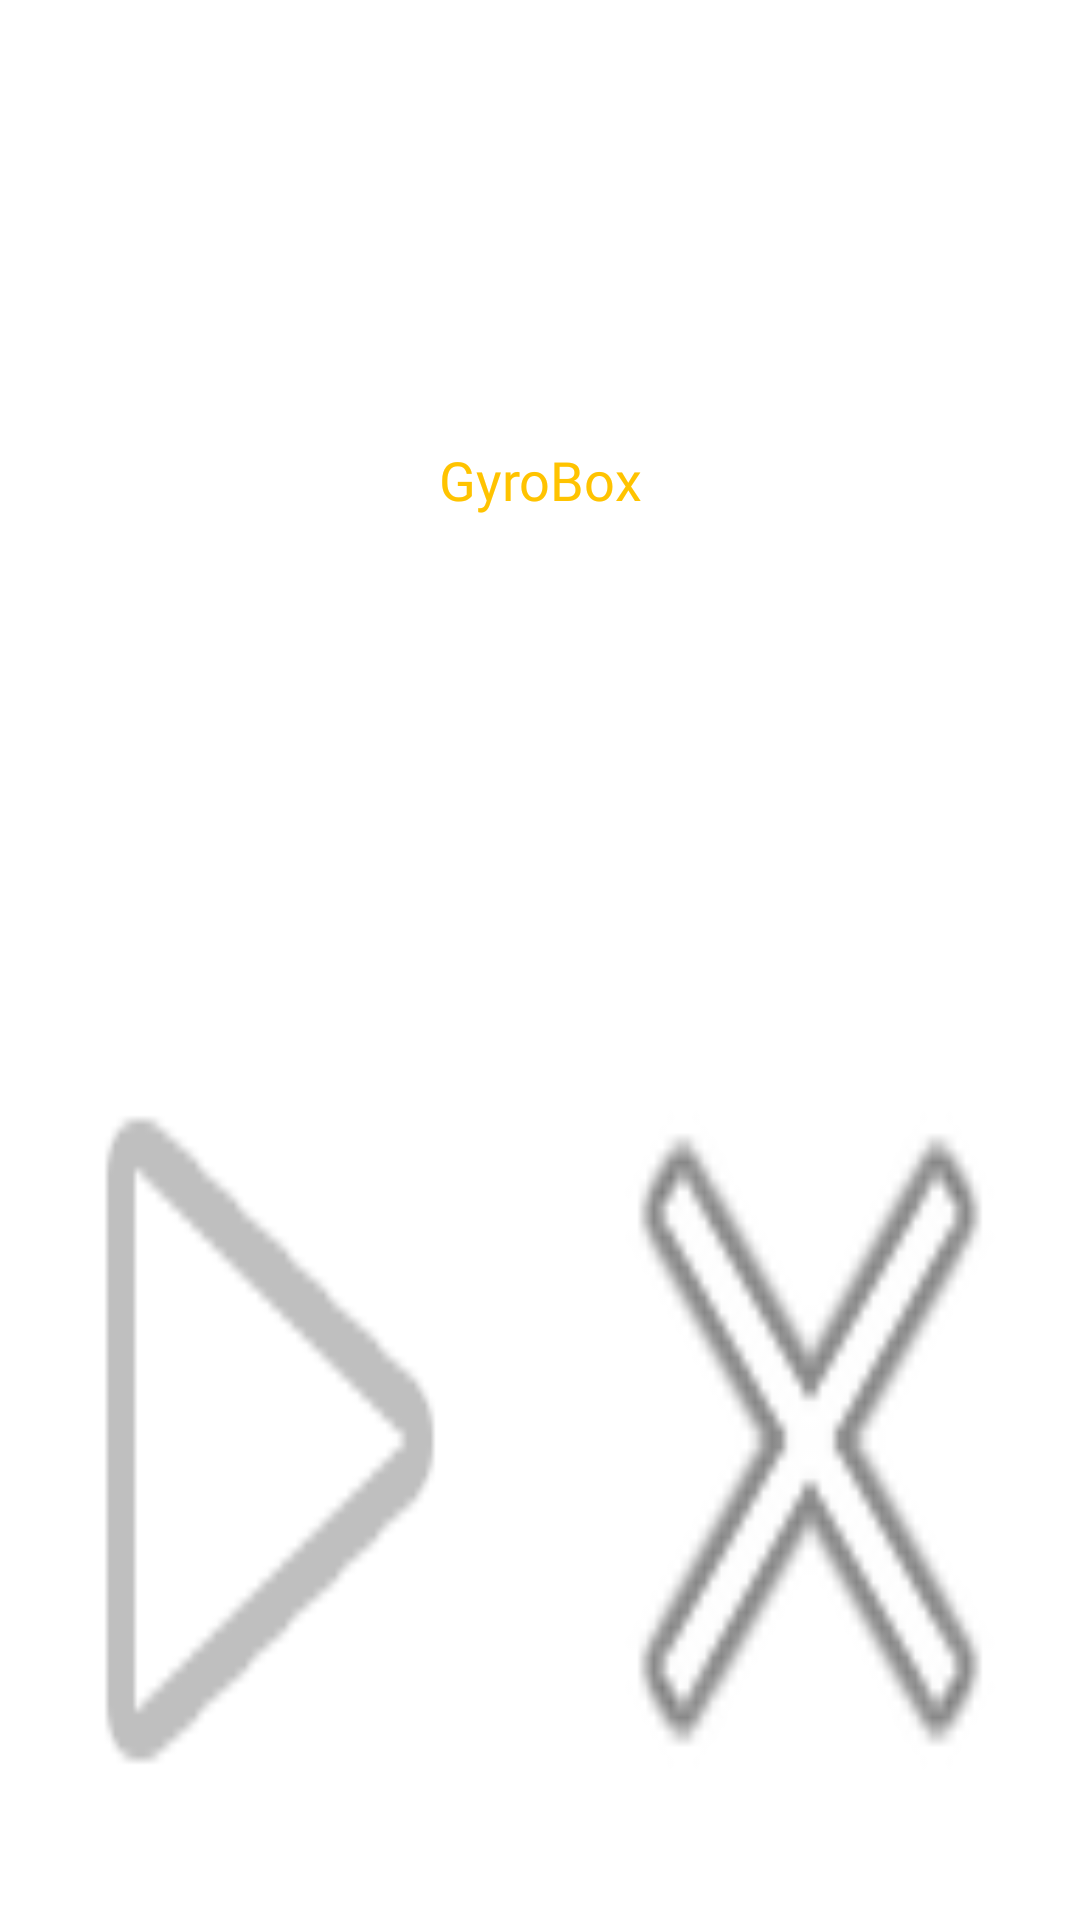

This screen was rendered from an Android layout file. Write that file and the resources it references.
<!-- AndroidManifest.xml: application theme Theme.GyroBox -->
<!-- res/layout/floating.xml -->
<?xml version="1.0" encoding="utf-8"?>

<RelativeLayout
    android:id="@+id/cont"
    xmlns:android="http://schemas.android.com/apk/res/android"
    xmlns:app="http://schemas.android.com/apk/res-auto"
    xmlns:tools="http://schemas.android.com/tools"
    android:layout_width="300dp"
    android:layout_height="300dp"
    >

    <LinearLayout
        android:layout_width="match_parent"
        android:layout_height="match_parent"
        android:orientation="vertical">

        <LinearLayout
            android:id="@+id/linearLayout"
            android:layout_width="match_parent"
            android:layout_height="match_parent"
            android:orientation="horizontal"
            app:layout_constraintTop_toTopOf="parent"
            android:layout_weight="1"
            tools:layout_editor_absoluteX="175dp"
            android:gravity="center">

            <TextView
                android:id="@+id/textView12"
                android:layout_width="wrap_content"
                android:layout_height="wrap_content"
                android:layout_weight="1"
                android:text="GyroBox"
                android:textSize="18sp"
                android:textColor="@color/yellow"
                android:fontFamily="@font/ubuntu"
                android:gravity="center"/>
        </LinearLayout>

        <LinearLayout
            android:layout_width="match_parent"
            android:layout_height="match_parent"
            android:orientation="horizontal"
            app:layout_constraintBottom_toBottomOf="parent"
            app:layout_constraintEnd_toEndOf="parent"
            app:layout_constraintStart_toStartOf="parent"
            android:layout_weight="1"
            app:layout_constraintTop_toBottomOf="@+id/linearLayout">

            <Button
                android:id="@+id/button1"
                android:layout_width="wrap_content"
                android:layout_height="match_parent"
                android:layout_weight="1"
                android:background="@android:drawable/ic_media_play" />

            <Button
                android:id="@+id/button2"
                android:layout_width="wrap_content"
                android:layout_height="match_parent"
                android:layout_weight="1"
                android:background="@android:drawable/ic_menu_close_clear_cancel" />
        </LinearLayout>


    </LinearLayout>
</RelativeLayout>
<!-- resources referenced by this layout -->
<resources>
  <color name="yellow">#FFC300</color>
  <style name="Theme.GyroBox" parent="Theme.MaterialComponents.DayNight.NoActionBar">
          
          <item name="colorPrimary">@color/brown</item>
          <item name="colorPrimaryVariant">@color/darkbrown</item>
          <item name="colorOnPrimary">@color/white</item>
          
          <item name="colorSecondary">@color/yellow</item>
          <item name="colorSecondaryVariant">@color/darkyellow</item>
          <item name="colorOnSecondary">@color/black</item>
          
          <item name="android:statusBarColor" tools:targetApi="l">?attr/colorPrimaryVariant</item>
          
      </style>
  <color name="brown">#871E03</color>
  <color name="darkbrown">#2C0B01</color>
  <color name="white">#FFFFFFFF</color>
  <color name="darkyellow">#C6A601</color>
  <color name="black">#FF000000</color>
</resources>
